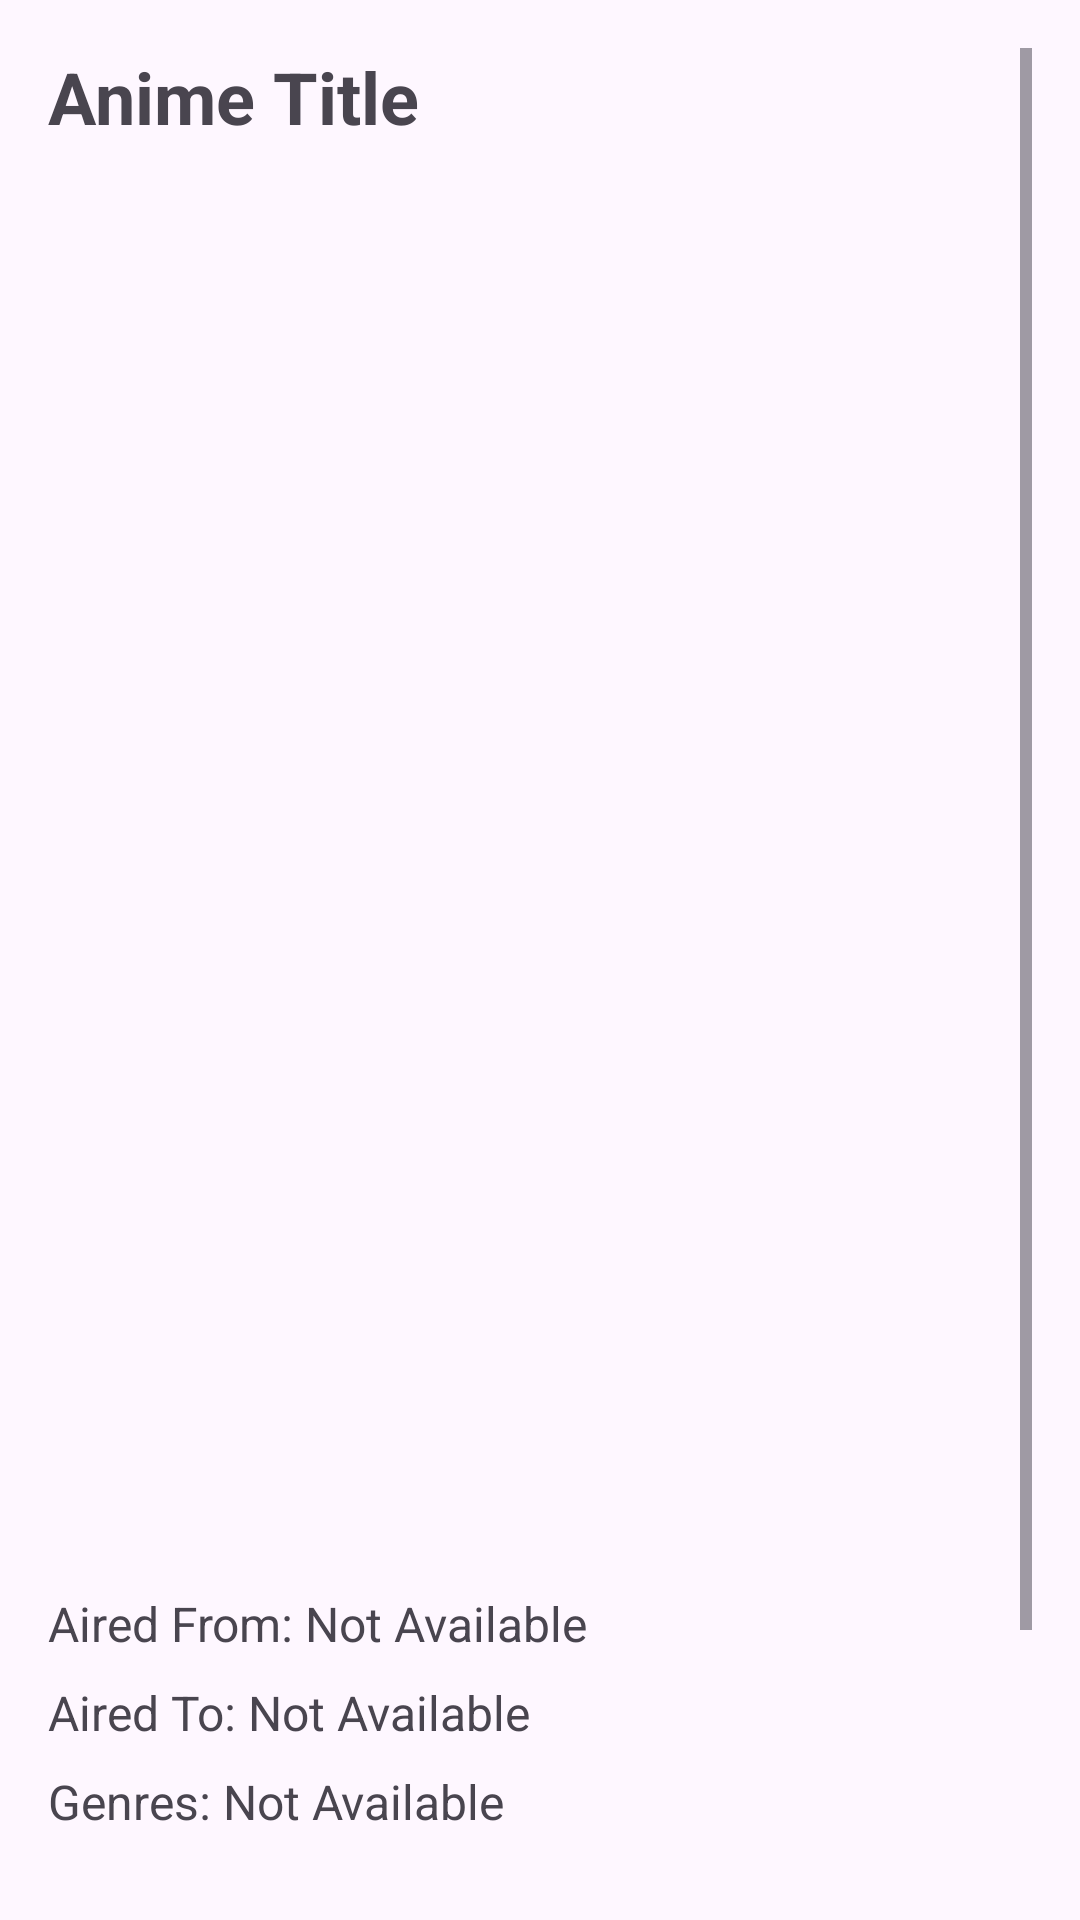

Write the Android layout XML for this screen, with the resource values it uses.
<!-- AndroidManifest.xml: application theme Theme.Mobileprogrammingtermprojectanyinfo -->
<!-- res/layout/activity_detail.xml -->
<?xml version="1.0" encoding="utf-8"?>
<ScrollView xmlns:android="http://schemas.android.com/apk/res/android"
    android:layout_width="match_parent"
    android:layout_height="match_parent"
    android:padding="16dp">

    <LinearLayout
        android:layout_width="match_parent"
        android:layout_height="wrap_content"
        android:orientation="vertical">

        
        <TextView
            android:id="@+id/titleTextView"
            android:layout_width="wrap_content"
            android:layout_height="wrap_content"
            android:text="Anime Title"
            android:textSize="24sp"
            android:textStyle="bold" />

        
        <ImageView
            android:id="@+id/animeImageView"
            android:layout_width="match_parent"
            android:layout_height="450dp"
            android:layout_marginTop="16dp"
            android:scaleType="centerCrop" />

        
        <TextView
            android:id="@+id/airedFromTextView"
            android:layout_width="wrap_content"
            android:layout_height="wrap_content"
            android:text="Aired From: Not Available"
            android:textSize="16sp"
            android:layout_marginTop="16dp" />

        <TextView
            android:id="@+id/airedToTextView"
            android:layout_width="wrap_content"
            android:layout_height="wrap_content"
            android:text="Aired To: Not Available"
            android:textSize="16sp"
            android:layout_marginTop="8dp" />

        
        <TextView
            android:id="@+id/genresTextView"
            android:layout_width="wrap_content"
            android:layout_height="wrap_content"
            android:text="Genres: Not Available"
            android:textSize="16sp"
            android:layout_marginTop="8dp" />

        
        <TextView
            android:id="@+id/rankTextView"
            android:layout_width="wrap_content"
            android:layout_height="wrap_content"
            android:text="Rank: Not Available"
            android:textSize="16sp"
            android:layout_marginTop="8dp" />

        
        <TextView
            android:id="@+id/ratingTextView"
            android:layout_width="wrap_content"
            android:layout_height="wrap_content"
            android:text="Rating: Not Available"
            android:textSize="16sp"
            android:layout_marginTop="8dp" />

        
        <TextView
            android:id="@+id/sourceTextView"
            android:layout_width="wrap_content"
            android:layout_height="wrap_content"
            android:text="Source: Not Available"
            android:textSize="16sp"
            android:layout_marginTop="8dp" />

        
        <TextView
            android:id="@+id/descriptionTextView"
            android:layout_width="match_parent"
            android:layout_height="wrap_content"
            android:text="Anime Description"
            android:textSize="16sp"
            android:layout_marginTop="16dp" />

    </LinearLayout>
</ScrollView>
<!-- resources referenced by this layout -->
<resources>
  <style name="Theme.Mobileprogrammingtermprojectanyinfo" parent="Base.Theme.Mobileprogrammingtermprojectanyinfo" />
  <style name="Base.Theme.Mobileprogrammingtermprojectanyinfo" parent="Theme.Material3.DayNight.NoActionBar">
          
          
      </style>
</resources>
